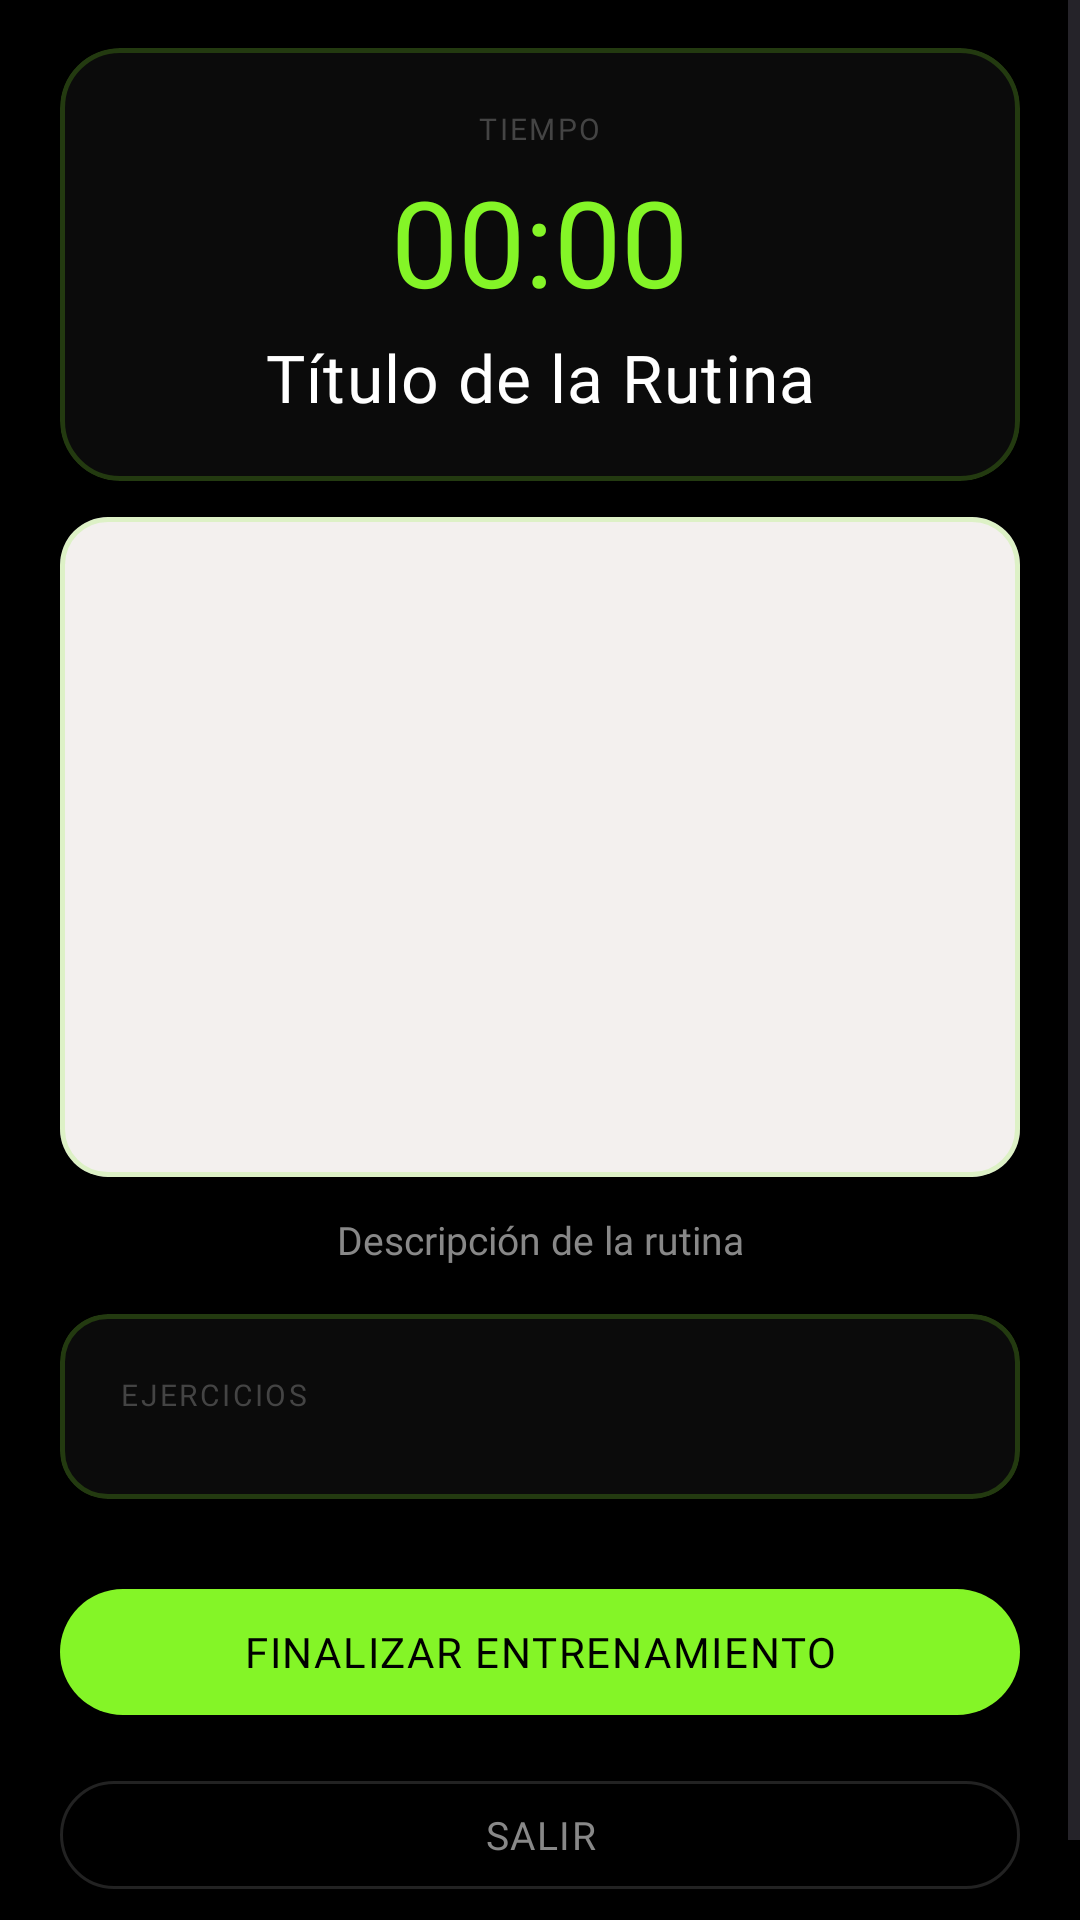

Android layout source for this screen:
<!-- AndroidManifest.xml: application theme Theme.LevelUp -->
<!-- res/layout/activity_entrenamiento.xml -->
<?xml version="1.0" encoding="utf-8"?>
<ScrollView xmlns:android="http://schemas.android.com/apk/res/android"
    xmlns:app="http://schemas.android.com/apk/res-auto"
    android:id="@+id/entrenoScroll"
    android:layout_width="match_parent"
    android:layout_height="match_parent"
    android:background="@color/black">

    <LinearLayout
        android:orientation="vertical"
        android:layout_width="match_parent"
        android:layout_height="wrap_content"
        android:paddingHorizontal="20dp"
        android:paddingBottom="32dp">

        
        <com.google.android.material.card.MaterialCardView
            android:layout_width="match_parent"
            android:layout_height="wrap_content"
            app:cardBackgroundColor="@color/surface"
            app:cardCornerRadius="20dp"
            app:cardElevation="0dp"
            app:strokeColor="#3384F527"
            app:strokeWidth="1.5dp"
            android:layout_marginTop="16dp"
            android:layout_marginBottom="12dp">

            <LinearLayout
                android:orientation="vertical"
                android:padding="20dp"
                android:gravity="center"
                android:layout_width="match_parent"
                android:layout_height="wrap_content">

                <TextView
                    android:layout_width="wrap_content"
                    android:layout_height="wrap_content"
                    android:text="TIEMPO"
                    android:textColor="@color/text_muted"
                    android:textSize="10sp"
                    android:fontFamily="@font/barlow_bold"
                    android:letterSpacing="0.08" />

                <Chronometer
                    android:id="@+id/chronometer"
                    android:layout_width="wrap_content"
                    android:layout_height="wrap_content"
                    android:layout_marginTop="4dp"
                    android:textColor="@color/green"
                    android:textSize="40sp"
                    android:fontFamily="@font/bebas_neue" />

                <TextView
                    android:id="@+id/tvTituloEntrenamiento"
                    android:layout_width="wrap_content"
                    android:layout_height="wrap_content"
                    android:layout_marginTop="4dp"
                    android:text="Título de la Rutina"
                    android:textColor="@color/text_primary"
                    android:textSize="22sp"
                    android:fontFamily="@font/bebas_neue"
                    android:letterSpacing="0.02"
                    android:gravity="center" />
            </LinearLayout>
        </com.google.android.material.card.MaterialCardView>

        
        <com.google.android.material.card.MaterialCardView
            android:layout_width="match_parent"
            android:layout_height="wrap_content"
            app:cardBackgroundColor="@color/surface"
            app:cardCornerRadius="16dp"
            app:cardElevation="0dp"
            app:strokeColor="#3384F527"
            app:strokeWidth="1.5dp"
            android:layout_marginBottom="12dp">

            <FrameLayout
                android:layout_width="match_parent"
                android:layout_height="220dp"
                android:background="#F3F0EE">

                <ImageView
                    android:id="@+id/ivImagenEntrenamiento"
                    android:layout_width="match_parent"
                    android:layout_height="match_parent"
                    android:scaleType="centerCrop"
                    android:visibility="gone" />

                <VideoView
                    android:id="@+id/videoRutina"
                    android:layout_width="match_parent"
                    android:layout_height="match_parent"
                    android:visibility="gone" />

                <ProgressBar
                    android:id="@+id/progressLoader"
                    style="?android:attr/progressBarStyleLarge"
                    android:layout_width="48dp"
                    android:layout_height="48dp"
                    android:layout_gravity="center"
                    android:visibility="gone" />
            </FrameLayout>
        </com.google.android.material.card.MaterialCardView>

        
        <TextView
            android:id="@+id/tvMetricasEntrenamiento"
            android:layout_width="match_parent"
            android:layout_height="wrap_content"
            android:layout_marginBottom="6dp"
            android:text=""
            android:textColor="@color/text_secondary"
            android:textSize="12sp"
            android:fontFamily="@font/barlow"
            android:gravity="center"
            android:visibility="gone" />

        
        <TextView
            android:id="@+id/tvDescripcionEntrenamiento"
            android:layout_width="match_parent"
            android:layout_height="wrap_content"
            android:layout_marginBottom="16dp"
            android:text="Descripción de la rutina"
            android:textColor="@color/text_secondary"
            android:textSize="13sp"
            android:fontFamily="@font/barlow"
            android:gravity="center"
            android:lineSpacingMultiplier="1.3" />

        
        <com.google.android.material.card.MaterialCardView
            android:layout_width="match_parent"
            android:layout_height="wrap_content"
            app:cardBackgroundColor="@color/surface"
            app:cardCornerRadius="16dp"
            app:cardElevation="0dp"
            app:strokeColor="#3384F527"
            app:strokeWidth="1.5dp"
            android:layout_marginBottom="24dp">

            <LinearLayout
                android:orientation="vertical"
                android:layout_width="match_parent"
                android:layout_height="wrap_content"
                android:padding="20dp">

                <TextView
                    android:layout_width="wrap_content"
                    android:layout_height="wrap_content"
                    android:text="EJERCICIOS"
                    android:textColor="@color/text_muted"
                    android:textSize="10sp"
                    android:fontFamily="@font/barlow_bold"
                    android:letterSpacing="0.08"
                    android:layout_marginBottom="8dp" />

                <LinearLayout
                    android:id="@+id/linearEjercicios"
                    android:orientation="vertical"
                    android:layout_width="match_parent"
                    android:layout_height="wrap_content" />
            </LinearLayout>
        </com.google.android.material.card.MaterialCardView>

        
        <com.google.android.material.button.MaterialButton
            android:id="@+id/btnFinalizarEntrenamiento"
            android:layout_width="match_parent"
            android:layout_height="54dp"
            android:text="Finalizar entrenamiento"
            android:textColor="@color/black"
            android:textSize="14sp"
            android:fontFamily="@font/barlow_bold"
            android:letterSpacing="0.04"
            android:textAllCaps="true"
            app:backgroundTint="@color/green"
            app:cornerRadius="@dimen/radius_pill"
            android:layout_marginBottom="10dp" />

        <com.google.android.material.button.MaterialButton
            android:id="@+id/btnSalirEntrenamiento"
            android:layout_width="match_parent"
            android:layout_height="48dp"
            android:text="Salir"
            android:textColor="@color/text_secondary"
            android:textSize="13sp"
            android:fontFamily="@font/barlow_bold"
            android:letterSpacing="0.04"
            app:backgroundTint="@android:color/transparent"
            app:strokeColor="@color/border"
            app:strokeWidth="1dp"
            app:cornerRadius="@dimen/radius_pill" />

    </LinearLayout>
</ScrollView>
<!-- resources referenced by this layout -->
<resources>
  <color name="black">#000000</color>
  <color name="border">#222222</color>
  <color name="green">#84F527</color>
  <color name="surface">#0B0B0B</color>
  <color name="text_muted">#444444</color>
  <color name="text_primary">#FFFFFF</color>
  <color name="text_secondary">#888888</color>
  <dimen name="radius_pill">999dp</dimen>
  <style name="Theme.LevelUp" parent="Base.Theme.LevelUp" />
  <style name="Base.Theme.LevelUp" parent="Theme.Material3.DayNight.NoActionBar">
          
          <item name="colorPrimary">@color/green</item>
          <item name="colorOnPrimary">@color/black</item>
          <item name="colorSecondary">@color/green_mid</item>
          <item name="colorOnSecondary">@color/white</item>
          <item name="android:windowBackground">@color/black</item>
          <item name="android:statusBarColor">@color/black</item>
          <item name="android:navigationBarColor">@color/surface</item>
          
          
          <item name="android:windowActivityTransitions">true</item>
          <item name="android:windowEnterTransition">@transition/slide_in_right</item>
          <item name="android:windowExitTransition">@transition/slide_out_left</item>
          <item name="android:windowReturnTransition">@transition/slide_in_left</item>
          <item name="android:windowReenterTransition">@transition/slide_out_right</item>
  
          
          <item name="materialButtonStyle">@style/Widget.LevelUp.Button</item>
      </style>
  <color name="green_mid">#4084F527</color>
  <color name="white">#FFFFFF</color>
  <style name="Widget.LevelUp.Button" parent="Widget.MaterialComponents.Button">
          <item name="cornerRadius">@dimen/radius_pill</item>
      </style>
</resources>
